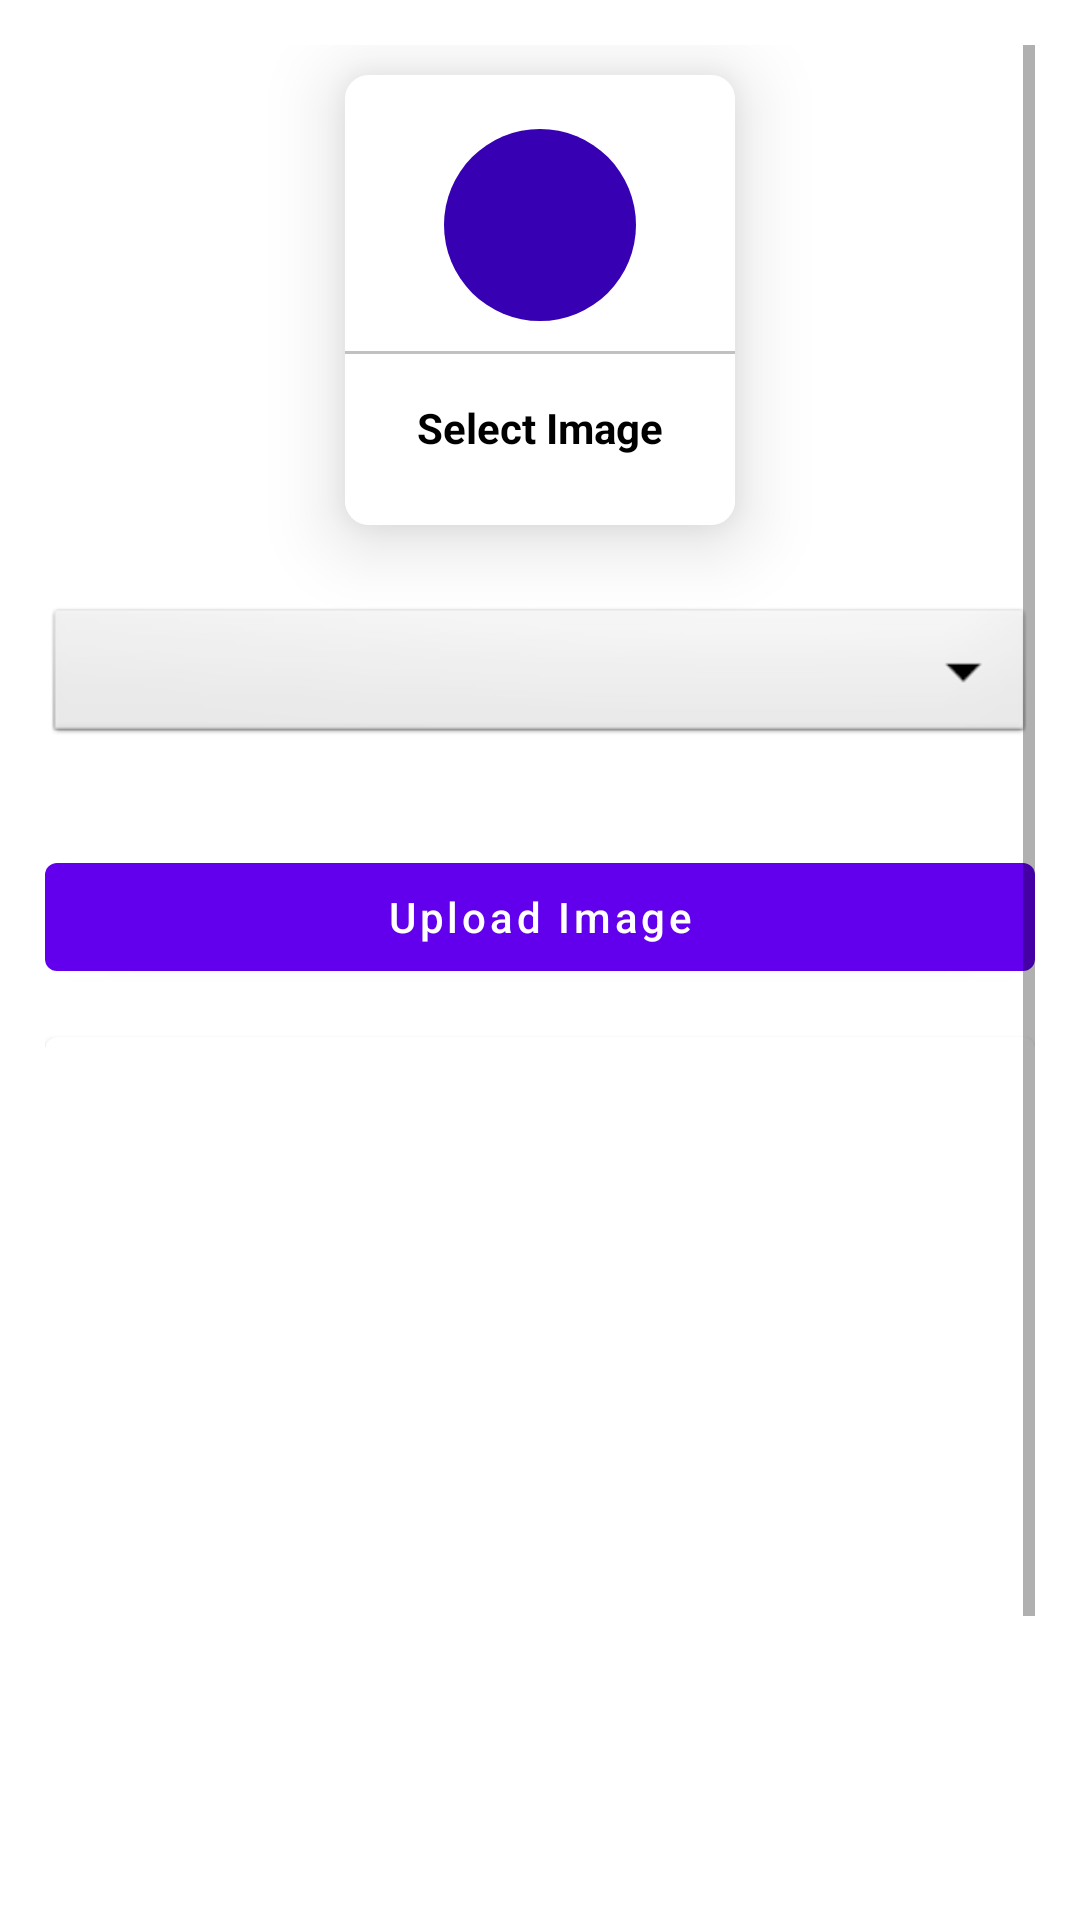

Reconstruct the res/layout file that produces this screen, plus the resources it refers to.
<!-- AndroidManifest.xml: application theme Theme.College_Application -->
<!-- res/layout/activity_upload_image.xml -->
<?xml version="1.0" encoding="utf-8"?>
<ScrollView xmlns:android="http://schemas.android.com/apk/res/android"
    xmlns:app="http://schemas.android.com/apk/res-auto"
    xmlns:tools="http://schemas.android.com/tools"
    android:layout_width="match_parent"
    android:padding="15dp"
    android:layout_height="match_parent"
    android:background="@color/white"
    tools:context=".UploadImage">

    <LinearLayout
        android:layout_width="match_parent"
        android:layout_height="match_parent"
        android:orientation="vertical"
        android:gravity="center"
        >

        <com.google.android.material.card.MaterialCardView
            android:id="@+id/addGalleryImage"
            android:layout_width="130dp"
            android:layout_height="150dp"
            app:cardElevation="15dp"
            app:cardCornerRadius="8dp"
            android:layout_margin="10dp">
            <LinearLayout
                android:layout_width="match_parent"
                android:layout_height="match_parent"
                android:background="@color/white"
                android:orientation="vertical"
                android:gravity="center"
                >
                <ImageView
                    android:layout_width="64dp"
                    android:layout_height="64dp"
                    android:background="@drawable/purple"
                    android:src="@drawable/baseline_add_photo_alternate_24"
                    android:padding="15dp"
                    />
                <View
                    android:layout_width="match_parent"
                    android:layout_height="1dp"
                    android:background="#c1c1c1"
                    android:layout_marginTop="10dp"
                    />
                <TextView
                    android:layout_width="wrap_content"
                    android:layout_height="wrap_content"
                    android:text="Select Image"
                    android:textColor="@color/black"
                    android:layout_marginTop="10dp"
                    android:padding="5dp"
                    android:textStyle="bold"/>


            </LinearLayout>


        </com.google.android.material.card.MaterialCardView>



           <Spinner
               android:layout_width="match_parent"
               android:layout_height="wrap_content"
               android:id="@+id/image_category"
               android:layout_marginVertical="16dp"
               android:spinnerMode="dropdown"
               android:layout_gravity="center_horizontal"
               android:background="@android:drawable/btn_dropdown"/>




        <com.google.android.material.button.MaterialButton
            android:id="@+id/uploadImageBtn"
            android:layout_width="match_parent"
            android:textAllCaps="false"
            android:layout_marginTop="16dp"
            android:layout_height="wrap_content"
            android:text="Upload Image"
            />

        <com.google.android.material.card.MaterialCardView
            android:layout_width="match_parent"
            android:layout_marginTop="16dp"
            android:background="@color/white"
            android:elevation="15dp"
            android:layout_height="400dp">
            <ImageView
                android:id="@+id/galleryImageView"
                android:layout_width="match_parent"
                android:elevation="16dp"
                android:layout_height="match_parent"
                android:scaleType="centerCrop"/>

        </com.google.android.material.card.MaterialCardView>

    </LinearLayout>

</ScrollView>
<!-- resources referenced by this layout -->
<resources>
  <!-- drawable purple (drawable) -->
  <?xml version="1.0" encoding="utf-8"?>
  <selector xmlns:android="http://schemas.android.com/apk/res/android">
  <item>
      <shape android:shape="oval">
          <solid android:color="@color/purple_700"/>
      </shape>
  </item>
  </selector>
  <style name="Theme.College_Application" parent="Theme.MaterialComponents.Light.DarkActionBar">
          
          <item name="colorPrimary">@color/purple_500</item>
          <item name="colorPrimaryVariant">@color/purple_700</item>
          <item name="colorOnPrimary">@color/white</item>
          
          <item name="colorSecondary">@color/teal_200</item>
          <item name="colorSecondaryVariant">@color/teal_700</item>
          <item name="colorOnSecondary">@color/black</item>
          
          <item name="android:statusBarColor" tools:targetApi="l">?attr/colorPrimaryVariant</item>
          
      </style>
  <!-- not gathered from this repository: default colours our renderer supplied (Android Studio template values) -->
  <color name="purple_500">#FF6200EE</color>
  <color name="purple_700">#FF3700B3</color>
  <color name="teal_200">#FF03DAC5</color>
  <color name="teal_700">#FF018786</color>
  <color name="black">#FF000000</color>
  <color name="white">#FFFFFFFF</color>
</resources>
